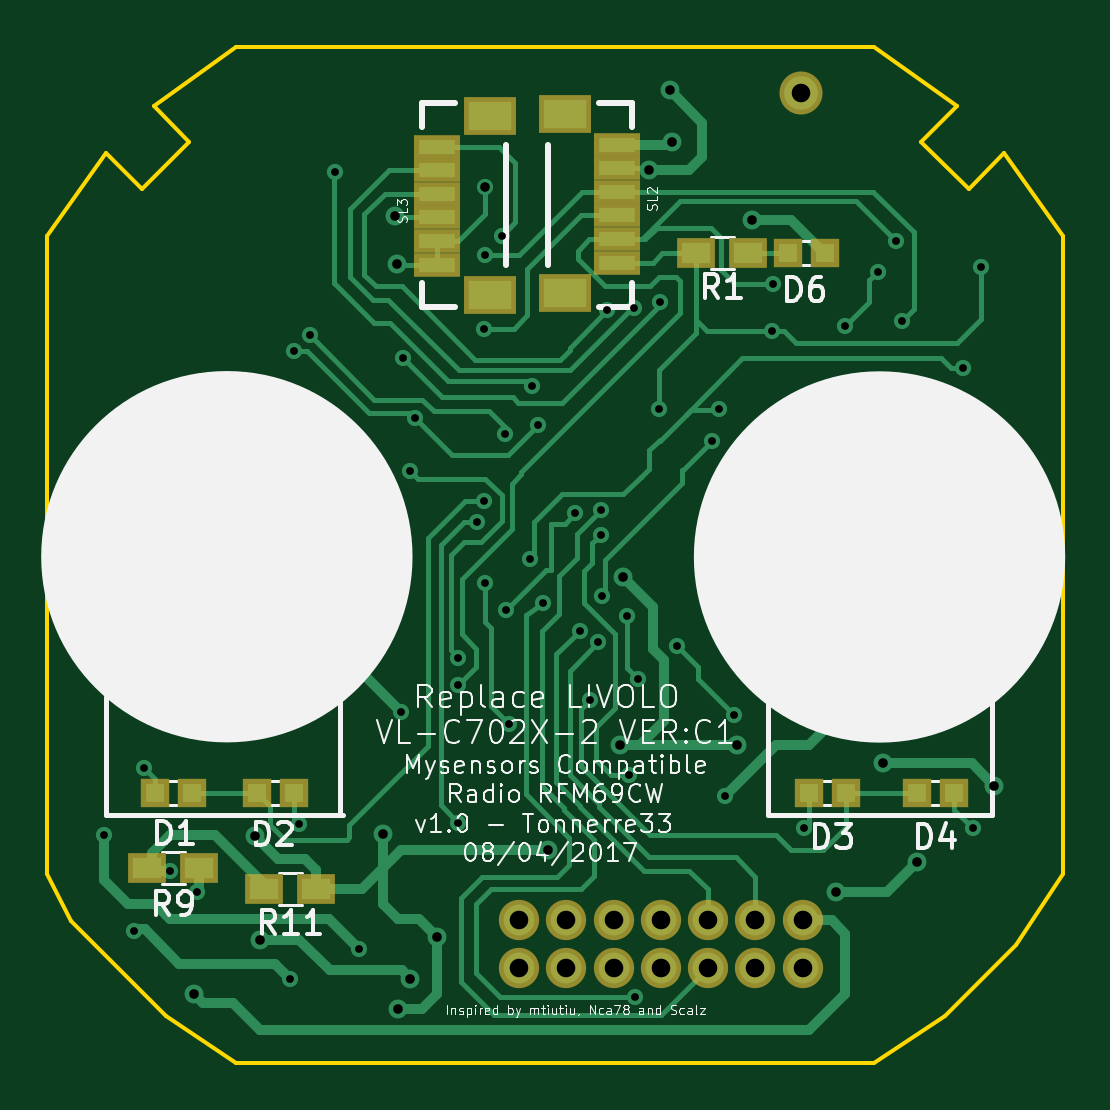
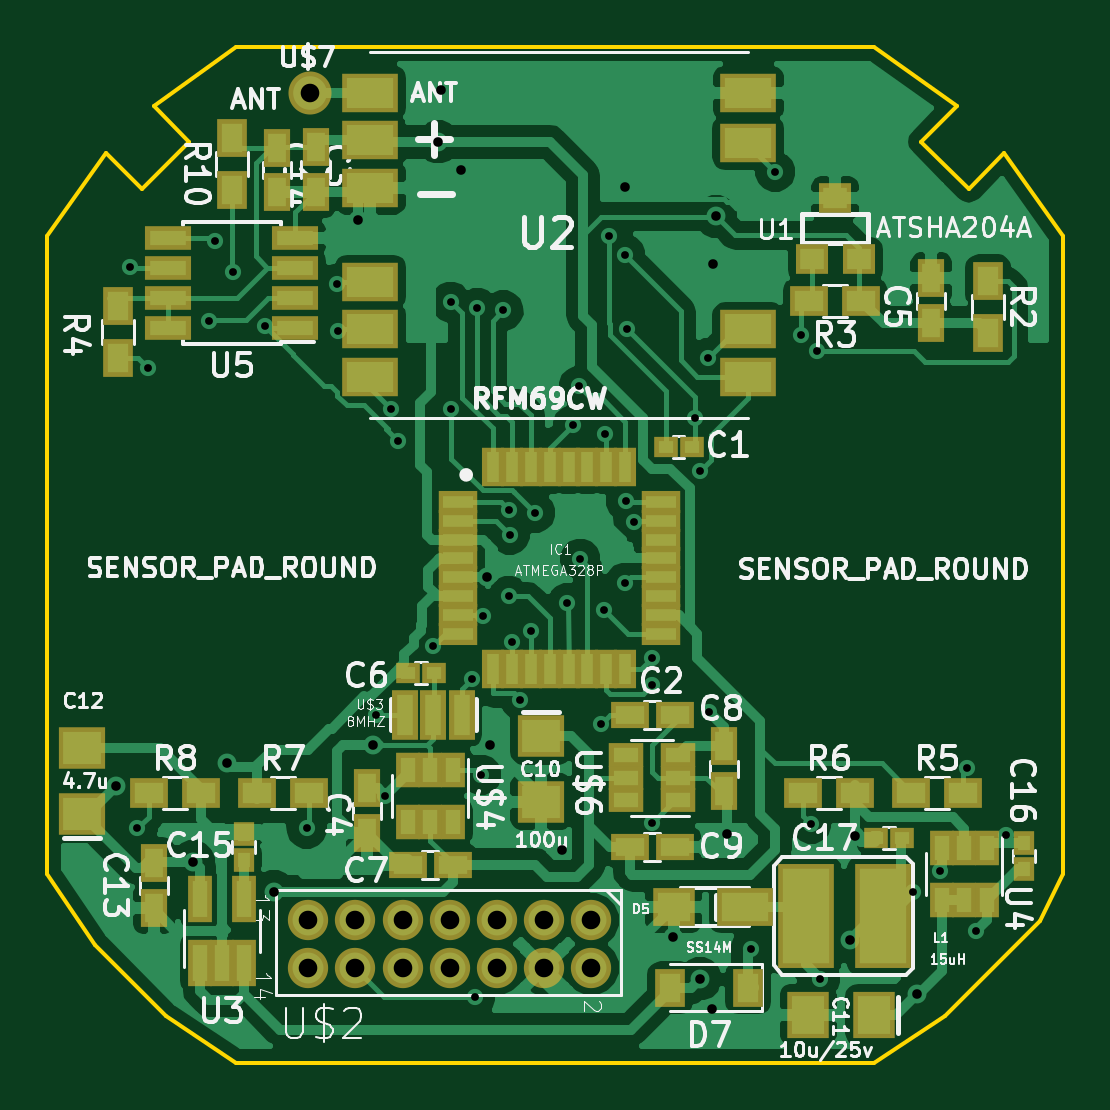
Circuit board: 10 layer files. Board 43.0 x 43.0 mm.
- bottom_mask: Livolo_EU_2Gang_1way-B.Mask.gbs (4921 bytes)
- paste: Livolo_EU_2Gang_1way-B.Paste.gbp (4916 bytes)
- bottom_silk: Livolo_EU_2Gang_1way-B.SilkS.gbo (66437 bytes)
- bottom_copper: Livolo_EU_2Gang_1way-Bottom.gbl (84901 bytes)
- outline: Livolo_EU_2Gang_1way-Edge.Cuts.gm1 (1305 bytes)
- top_mask: Livolo_EU_2Gang_1way-F.Mask.gts (1670 bytes)
- paste: Livolo_EU_2Gang_1way-F.Paste.gtp (1665 bytes)
- top_silk: Livolo_EU_2Gang_1way-F.SilkS.gto (43889 bytes)
- top_copper: Livolo_EU_2Gang_1way-Top.gtl (21219 bytes)
- drill: Livolo_EU_2Gang_1way.drl (1635 bytes)

=== bottom_mask: Livolo_EU_2Gang_1way-B.Mask.gbs ===
G04 #@! TF.FileFunction,Soldermask,Bot*
%FSLAX46Y46*%
G04 Gerber Fmt 4.6, Leading zero omitted, Abs format (unit mm)*
G04 Created by KiCad (PCBNEW 4.0.6) date 04/08/17 22:33:32*
%MOMM*%
%LPD*%
G01*
G04 APERTURE LIST*
%ADD10C,0.100000*%
%ADD11R,2.400000X4.400000*%
%ADD12R,0.900000X1.000000*%
%ADD13C,1.705560*%
%ADD14R,1.460000X1.050000*%
%ADD15R,1.670000X0.933400*%
%ADD16R,0.933400X1.670000*%
%ADD17R,1.000000X0.900000*%
%ADD18R,1.150000X1.600000*%
%ADD19R,1.600000X1.150000*%
%ADD20R,1.997660X1.799540*%
%ADD21R,1.799540X1.997660*%
%ADD22R,1.300000X1.600000*%
%ADD23R,1.600000X1.300000*%
%ADD24R,1.098500X2.099260*%
%ADD25R,1.050000X1.460000*%
%ADD26C,1.822400*%
%ADD27R,1.398220X1.299160*%
%ADD28R,2.398980X1.670000*%
%ADD29R,1.050000X1.960000*%
%ADD30R,1.800000X1.600000*%
%ADD31R,2.400000X1.600000*%
%ADD32R,1.950000X1.000000*%
G04 APERTURE END LIST*
D10*
D11*
X137894000Y-120277000D03*
X134644000Y-120277000D03*
D12*
X161696400Y-116806000D03*
X161696400Y-117906000D03*
D13*
X146970000Y-120470000D03*
X146970000Y-122468980D03*
X148968980Y-120470000D03*
X148968980Y-122468980D03*
X150967960Y-120470000D03*
X150967960Y-122468980D03*
X152969480Y-120470000D03*
X152969480Y-122468980D03*
X154968460Y-120470000D03*
X154968460Y-122468980D03*
X156969980Y-120470000D03*
X156969980Y-122468980D03*
X158968960Y-120470000D03*
X158968960Y-122468980D03*
D14*
X143299000Y-115385000D03*
X143299000Y-114435000D03*
X143299000Y-113485000D03*
X145499000Y-113485000D03*
X145499000Y-115385000D03*
X145499000Y-114435000D03*
D15*
X152629600Y-102749920D03*
X152629600Y-103550020D03*
X152629600Y-104350120D03*
X152629600Y-105150220D03*
X152629600Y-105947780D03*
X152629600Y-106747880D03*
X152629600Y-107547980D03*
X152629600Y-108348080D03*
D16*
X151136080Y-109841600D03*
X150335980Y-109841600D03*
X149535880Y-109841600D03*
X148735780Y-109841600D03*
X147938220Y-109841600D03*
X147138120Y-109841600D03*
X146338020Y-109841600D03*
X145537920Y-109841600D03*
D15*
X144046940Y-108348080D03*
X144046940Y-107547980D03*
X144046940Y-106747880D03*
X144046940Y-105947780D03*
X144046940Y-105150220D03*
X144046940Y-104350120D03*
X144046940Y-103550020D03*
X144046940Y-102749920D03*
D16*
X145537920Y-101258940D03*
X146338020Y-101258940D03*
X147138120Y-101258940D03*
X147938220Y-101258940D03*
X148735780Y-101258940D03*
X149535880Y-101258940D03*
X150335980Y-101258940D03*
X151136080Y-101258940D03*
D17*
X143832000Y-100418000D03*
X142732000Y-100418000D03*
D18*
X158648400Y-87729400D03*
X158648400Y-89629400D03*
X156464000Y-116782000D03*
X156464000Y-114882000D03*
X132588000Y-93292000D03*
X132588000Y-95192000D03*
D17*
X153628000Y-109990000D03*
X154728000Y-109990000D03*
D19*
X154747000Y-118118000D03*
X152847000Y-118118000D03*
D18*
X141351000Y-115004000D03*
X141351000Y-113104000D03*
D19*
X143449000Y-117356000D03*
X145349000Y-117356000D03*
D20*
X149098000Y-112654460D03*
X149098000Y-115453540D03*
D21*
X134998460Y-124468000D03*
X137797540Y-124468000D03*
D20*
X168529000Y-115961540D03*
X168529000Y-113162460D03*
D22*
X130175000Y-93396000D03*
X130175000Y-95596000D03*
D23*
X135552000Y-94242000D03*
X137752000Y-94242000D03*
D22*
X167030400Y-96662800D03*
X167030400Y-94462800D03*
D23*
X133434000Y-115070000D03*
X131234000Y-115070000D03*
X138006000Y-115070000D03*
X135806000Y-115070000D03*
X161120000Y-115070000D03*
X158920000Y-115070000D03*
X165692000Y-115070000D03*
X163492000Y-115070000D03*
D22*
X162204400Y-87350800D03*
X162204400Y-89550800D03*
D24*
X152471120Y-111768000D03*
X153670000Y-111768000D03*
X154868880Y-111768000D03*
D25*
X152847000Y-114097000D03*
X153797000Y-114097000D03*
X154747000Y-114097000D03*
X154747000Y-116297000D03*
X152847000Y-116297000D03*
X153797000Y-116297000D03*
D26*
X158902400Y-85453600D03*
D27*
X137650220Y-92491940D03*
X135653780Y-92491940D03*
X136652000Y-89896060D03*
D28*
X156334460Y-85448520D03*
X140337540Y-95445960D03*
X156334460Y-89449020D03*
X140335000Y-85448520D03*
X140337540Y-97447480D03*
X156334460Y-93446980D03*
X156334460Y-97447480D03*
X140335000Y-87544020D03*
X156334460Y-95445960D03*
X156334460Y-87450040D03*
D19*
X143449000Y-111768000D03*
X145349000Y-111768000D03*
D18*
X160274000Y-87754800D03*
X160274000Y-89654800D03*
D12*
X128651000Y-118287000D03*
X128651000Y-117187000D03*
D17*
X134916000Y-116975000D03*
X133816000Y-116975000D03*
D29*
X163560800Y-122262000D03*
X162610800Y-122262000D03*
X161660800Y-122262000D03*
X161660800Y-119562000D03*
X163560800Y-119562000D03*
D25*
X130241000Y-117399000D03*
X131191000Y-117399000D03*
X132141000Y-117399000D03*
X132141000Y-119599000D03*
X130241000Y-119599000D03*
X131191000Y-119599000D03*
D30*
X143486000Y-119896000D03*
D31*
X140486000Y-119896000D03*
D22*
X140336000Y-123325000D03*
X143636000Y-123325000D03*
D18*
X165500000Y-118050000D03*
X165500000Y-119950000D03*
D32*
X159504400Y-95385000D03*
X159504400Y-94115000D03*
X159504400Y-92845000D03*
X159504400Y-91575000D03*
X164904400Y-91575000D03*
X164904400Y-92845000D03*
X164904400Y-94115000D03*
X164904400Y-95385000D03*
M02*

=== paste: Livolo_EU_2Gang_1way-B.Paste.gbp ===
G04 #@! TF.FileFunction,Paste,Bot*
%FSLAX46Y46*%
G04 Gerber Fmt 4.6, Leading zero omitted, Abs format (unit mm)*
G04 Created by KiCad (PCBNEW 4.0.6) date 04/08/17 22:33:32*
%MOMM*%
%LPD*%
G01*
G04 APERTURE LIST*
%ADD10C,0.100000*%
%ADD11R,2.000000X4.000000*%
%ADD12R,0.500000X0.600000*%
%ADD13C,1.305560*%
%ADD14R,1.060000X0.650000*%
%ADD15R,1.270000X0.533400*%
%ADD16R,0.533400X1.270000*%
%ADD17R,0.600000X0.500000*%
%ADD18R,0.750000X1.200000*%
%ADD19R,1.200000X0.750000*%
%ADD20R,1.597660X1.399540*%
%ADD21R,1.399540X1.597660*%
%ADD22R,0.900000X1.200000*%
%ADD23R,1.200000X0.900000*%
%ADD24R,0.698500X1.699260*%
%ADD25R,0.650000X1.060000*%
%ADD26C,1.422400*%
%ADD27R,0.998220X0.899160*%
%ADD28R,1.998980X1.270000*%
%ADD29R,0.650000X1.560000*%
%ADD30R,1.400000X1.200000*%
%ADD31R,2.000000X1.200000*%
%ADD32R,1.550000X0.600000*%
G04 APERTURE END LIST*
D10*
D11*
X137894000Y-120277000D03*
X134644000Y-120277000D03*
D12*
X161696400Y-116806000D03*
X161696400Y-117906000D03*
D13*
X146970000Y-120470000D03*
X146970000Y-122468980D03*
X148968980Y-120470000D03*
X148968980Y-122468980D03*
X150967960Y-120470000D03*
X150967960Y-122468980D03*
X152969480Y-120470000D03*
X152969480Y-122468980D03*
X154968460Y-120470000D03*
X154968460Y-122468980D03*
X156969980Y-120470000D03*
X156969980Y-122468980D03*
X158968960Y-120470000D03*
X158968960Y-122468980D03*
D14*
X143299000Y-115385000D03*
X143299000Y-114435000D03*
X143299000Y-113485000D03*
X145499000Y-113485000D03*
X145499000Y-115385000D03*
X145499000Y-114435000D03*
D15*
X152629600Y-102749920D03*
X152629600Y-103550020D03*
X152629600Y-104350120D03*
X152629600Y-105150220D03*
X152629600Y-105947780D03*
X152629600Y-106747880D03*
X152629600Y-107547980D03*
X152629600Y-108348080D03*
D16*
X151136080Y-109841600D03*
X150335980Y-109841600D03*
X149535880Y-109841600D03*
X148735780Y-109841600D03*
X147938220Y-109841600D03*
X147138120Y-109841600D03*
X146338020Y-109841600D03*
X145537920Y-109841600D03*
D15*
X144046940Y-108348080D03*
X144046940Y-107547980D03*
X144046940Y-106747880D03*
X144046940Y-105947780D03*
X144046940Y-105150220D03*
X144046940Y-104350120D03*
X144046940Y-103550020D03*
X144046940Y-102749920D03*
D16*
X145537920Y-101258940D03*
X146338020Y-101258940D03*
X147138120Y-101258940D03*
X147938220Y-101258940D03*
X148735780Y-101258940D03*
X149535880Y-101258940D03*
X150335980Y-101258940D03*
X151136080Y-101258940D03*
D17*
X143832000Y-100418000D03*
X142732000Y-100418000D03*
D18*
X158648400Y-87729400D03*
X158648400Y-89629400D03*
X156464000Y-116782000D03*
X156464000Y-114882000D03*
X132588000Y-93292000D03*
X132588000Y-95192000D03*
D17*
X153628000Y-109990000D03*
X154728000Y-109990000D03*
D19*
X154747000Y-118118000D03*
X152847000Y-118118000D03*
D18*
X141351000Y-115004000D03*
X141351000Y-113104000D03*
D19*
X143449000Y-117356000D03*
X145349000Y-117356000D03*
D20*
X149098000Y-112654460D03*
X149098000Y-115453540D03*
D21*
X134998460Y-124468000D03*
X137797540Y-124468000D03*
D20*
X168529000Y-115961540D03*
X168529000Y-113162460D03*
D22*
X130175000Y-93396000D03*
X130175000Y-95596000D03*
D23*
X135552000Y-94242000D03*
X137752000Y-94242000D03*
D22*
X167030400Y-96662800D03*
X167030400Y-94462800D03*
D23*
X133434000Y-115070000D03*
X131234000Y-115070000D03*
X138006000Y-115070000D03*
X135806000Y-115070000D03*
X161120000Y-115070000D03*
X158920000Y-115070000D03*
X165692000Y-115070000D03*
X163492000Y-115070000D03*
D22*
X162204400Y-87350800D03*
X162204400Y-89550800D03*
D24*
X152471120Y-111768000D03*
X153670000Y-111768000D03*
X154868880Y-111768000D03*
D25*
X152847000Y-114097000D03*
X153797000Y-114097000D03*
X154747000Y-114097000D03*
X154747000Y-116297000D03*
X152847000Y-116297000D03*
X153797000Y-116297000D03*
D26*
X158902400Y-85453600D03*
D27*
X137650220Y-92491940D03*
X135653780Y-92491940D03*
X136652000Y-89896060D03*
D28*
X156334460Y-85448520D03*
X140337540Y-95445960D03*
X156334460Y-89449020D03*
X140335000Y-85448520D03*
X140337540Y-97447480D03*
X156334460Y-93446980D03*
X156334460Y-97447480D03*
X140335000Y-87544020D03*
X156334460Y-95445960D03*
X156334460Y-87450040D03*
D19*
X143449000Y-111768000D03*
X145349000Y-111768000D03*
D18*
X160274000Y-87754800D03*
X160274000Y-89654800D03*
D12*
X128651000Y-118287000D03*
X128651000Y-117187000D03*
D17*
X134916000Y-116975000D03*
X133816000Y-116975000D03*
D29*
X163560800Y-122262000D03*
X162610800Y-122262000D03*
X161660800Y-122262000D03*
X161660800Y-119562000D03*
X163560800Y-119562000D03*
D25*
X130241000Y-117399000D03*
X131191000Y-117399000D03*
X132141000Y-117399000D03*
X132141000Y-119599000D03*
X130241000Y-119599000D03*
X131191000Y-119599000D03*
D30*
X143486000Y-119896000D03*
D31*
X140486000Y-119896000D03*
D22*
X140336000Y-123325000D03*
X143636000Y-123325000D03*
D18*
X165500000Y-118050000D03*
X165500000Y-119950000D03*
D32*
X159504400Y-95385000D03*
X159504400Y-94115000D03*
X159504400Y-92845000D03*
X159504400Y-91575000D03*
X164904400Y-91575000D03*
X164904400Y-92845000D03*
X164904400Y-94115000D03*
X164904400Y-95385000D03*
M02*

=== bottom_silk: Livolo_EU_2Gang_1way-B.SilkS.gbo (66437 bytes, source omitted) ===
=== bottom_copper: Livolo_EU_2Gang_1way-Bottom.gbl (84901 bytes, source omitted) ===
=== outline: Livolo_EU_2Gang_1way-Edge.Cuts.gm1 ===
G04 #@! TF.FileFunction,Profile,NP*
%FSLAX46Y46*%
G04 Gerber Fmt 4.6, Leading zero omitted, Abs format (unit mm)*
G04 Created by KiCad (PCBNEW 4.0.6) date 04/08/17 22:33:32*
%MOMM*%
%LPD*%
G01*
G04 APERTURE LIST*
%ADD10C,0.100000*%
%ADD11C,0.150000*%
G04 APERTURE END LIST*
D10*
D11*
X127001100Y-118503600D02*
X127001100Y-91503600D01*
X170001100Y-118503600D02*
X170001100Y-91503600D01*
X135001100Y-83503600D02*
X162001100Y-83503600D01*
X135001100Y-126503600D02*
X162001100Y-126503600D01*
X127001100Y-118503600D02*
X128001100Y-120503600D01*
X128001100Y-120503600D02*
X132001100Y-124503600D01*
X132001100Y-124503600D02*
X135001100Y-126503600D01*
X162001100Y-126503600D02*
X165001100Y-124503600D01*
X165001100Y-124503600D02*
X168001100Y-121503600D01*
X168001100Y-121503600D02*
X170001100Y-118503600D01*
X127001100Y-91503600D02*
X129501100Y-88003600D01*
X129501100Y-88003600D02*
X131001100Y-89503600D01*
X131001100Y-89503600D02*
X133001100Y-87503600D01*
X133001100Y-87503600D02*
X131501100Y-86003600D01*
X131501100Y-86003600D02*
X135001100Y-83503600D01*
X162001100Y-83503600D02*
X165501100Y-86003600D01*
X165501100Y-86003600D02*
X164001100Y-87503600D01*
X164001100Y-87503600D02*
X166001100Y-89503600D01*
X166001100Y-89503600D02*
X167501100Y-88003600D01*
X167501100Y-88003600D02*
X170001100Y-91503600D01*
M02*

=== top_mask: Livolo_EU_2Gang_1way-F.Mask.gts ===
G04 #@! TF.FileFunction,Soldermask,Top*
%FSLAX46Y46*%
G04 Gerber Fmt 4.6, Leading zero omitted, Abs format (unit mm)*
G04 Created by KiCad (PCBNEW 4.0.6) date 04/08/17 22:33:32*
%MOMM*%
%LPD*%
G01*
G04 APERTURE LIST*
%ADD10C,0.100000*%
%ADD11R,1.600000X1.300000*%
%ADD12C,1.705560*%
%ADD13R,1.949400X0.999440*%
%ADD14R,2.198320X1.598880*%
%ADD15C,1.822400*%
%ADD16R,1.200000X1.200000*%
G04 APERTURE END LIST*
D10*
D11*
X138387000Y-119134000D03*
X136187000Y-119134000D03*
D12*
X146970000Y-120470000D03*
X146970000Y-122468980D03*
X148968980Y-120470000D03*
X148968980Y-122468980D03*
X150967960Y-120470000D03*
X150967960Y-122468980D03*
X152969480Y-120470000D03*
X152969480Y-122468980D03*
X154968460Y-120470000D03*
X154968460Y-122468980D03*
X156969980Y-120470000D03*
X156969980Y-122468980D03*
X158968960Y-120470000D03*
X158968960Y-122468980D03*
D11*
X156676000Y-92213600D03*
X154476000Y-92213600D03*
D13*
X151127460Y-87630000D03*
X151127460Y-88630760D03*
X151127460Y-89631520D03*
X151127460Y-90629740D03*
X151127460Y-91627960D03*
X151127460Y-92628720D03*
D14*
X148904960Y-86332060D03*
X148904960Y-93929200D03*
D13*
X143512540Y-92710000D03*
X143512540Y-91709240D03*
X143512540Y-90708480D03*
X143512540Y-89710260D03*
X143512540Y-88712040D03*
X143512540Y-87711280D03*
D14*
X145735040Y-94007940D03*
X145735040Y-86410800D03*
D15*
X158902400Y-85453600D03*
D16*
X131534000Y-115070000D03*
X133134000Y-115070000D03*
X135852000Y-115070000D03*
X137452000Y-115070000D03*
X159220000Y-115070000D03*
X160820000Y-115070000D03*
X163792000Y-115070000D03*
X165392000Y-115070000D03*
X158331000Y-92210000D03*
X159931000Y-92210000D03*
D11*
X131234000Y-118245000D03*
X133434000Y-118245000D03*
M02*

=== paste: Livolo_EU_2Gang_1way-F.Paste.gtp ===
G04 #@! TF.FileFunction,Paste,Top*
%FSLAX46Y46*%
G04 Gerber Fmt 4.6, Leading zero omitted, Abs format (unit mm)*
G04 Created by KiCad (PCBNEW 4.0.6) date 04/08/17 22:33:32*
%MOMM*%
%LPD*%
G01*
G04 APERTURE LIST*
%ADD10C,0.100000*%
%ADD11R,1.200000X0.900000*%
%ADD12C,1.305560*%
%ADD13R,1.549400X0.599440*%
%ADD14R,1.798320X1.198880*%
%ADD15C,1.422400*%
%ADD16R,0.800000X0.800000*%
G04 APERTURE END LIST*
D10*
D11*
X138387000Y-119134000D03*
X136187000Y-119134000D03*
D12*
X146970000Y-120470000D03*
X146970000Y-122468980D03*
X148968980Y-120470000D03*
X148968980Y-122468980D03*
X150967960Y-120470000D03*
X150967960Y-122468980D03*
X152969480Y-120470000D03*
X152969480Y-122468980D03*
X154968460Y-120470000D03*
X154968460Y-122468980D03*
X156969980Y-120470000D03*
X156969980Y-122468980D03*
X158968960Y-120470000D03*
X158968960Y-122468980D03*
D11*
X156676000Y-92213600D03*
X154476000Y-92213600D03*
D13*
X151127460Y-87630000D03*
X151127460Y-88630760D03*
X151127460Y-89631520D03*
X151127460Y-90629740D03*
X151127460Y-91627960D03*
X151127460Y-92628720D03*
D14*
X148904960Y-86332060D03*
X148904960Y-93929200D03*
D13*
X143512540Y-92710000D03*
X143512540Y-91709240D03*
X143512540Y-90708480D03*
X143512540Y-89710260D03*
X143512540Y-88712040D03*
X143512540Y-87711280D03*
D14*
X145735040Y-94007940D03*
X145735040Y-86410800D03*
D15*
X158902400Y-85453600D03*
D16*
X131534000Y-115070000D03*
X133134000Y-115070000D03*
X135852000Y-115070000D03*
X137452000Y-115070000D03*
X159220000Y-115070000D03*
X160820000Y-115070000D03*
X163792000Y-115070000D03*
X165392000Y-115070000D03*
X158331000Y-92210000D03*
X159931000Y-92210000D03*
D11*
X131234000Y-118245000D03*
X133434000Y-118245000D03*
M02*

=== top_silk: Livolo_EU_2Gang_1way-F.SilkS.gto (43889 bytes, source omitted) ===
=== top_copper: Livolo_EU_2Gang_1way-Top.gtl (21219 bytes, source omitted) ===
=== drill: Livolo_EU_2Gang_1way.drl ===
M48
;DRILL file {KiCad 4.0.6} date 04/08/17 22:33:35
;FORMAT={-:-/ absolute / inch / decimal}
FMAT,2
INCH,TZ
T1C0.013
T2C0.016
T3C0.031
%
G90
G05
M72
T1
X5.095Y-4.6003
X5.145Y-4.7603
X5.161Y-4.4893
X5.205Y-4.6603
X5.25Y-4.6953
X5.405Y-4.8403
X5.411Y-3.7943
X5.42Y-4.5818
X5.437Y-3.7673
X5.48Y-3.4953
X5.52Y-4.7903
X5.59Y-4.3953
X5.5925Y-3.8063
X5.6045Y-3.9943
X5.6135Y-3.9058
X5.685Y-4.3053
X5.685Y-4.3503
X5.685Y-4.5803
X5.716Y-4.0788
X5.727Y-3.7568
X5.728Y-4.0448
X5.73Y-3.6338
X5.73Y-4.1803
X5.757Y-3.6018
X5.763Y-3.9323
X5.765Y-4.2253
X5.77Y-4.4153
X5.805Y-4.1403
X5.8075Y-3.8528
X5.8175Y-3.9178
X5.8265Y-4.2148
X5.88Y-4.0638
X5.887Y-4.2608
X5.905Y-4.3753
X5.9185Y-4.2793
X5.9225Y-4.1003
X5.923Y-4.0588
X5.924Y-4.2023
X5.933Y-3.7263
X5.9665Y-4.2353
X5.97Y-4.5003
X5.977Y-3.7223
X5.98Y-4.8703
X5.985Y-4.3403
X6.02Y-3.8903
X6.0205Y-3.7123
X6.05Y-4.2853
X6.108Y-3.9443
X6.12Y-3.8903
X6.13Y-4.5353
X6.145Y-4.4003
X6.208Y-3.7603
X6.21Y-3.6823
X6.261Y-4.5898
X6.33Y-3.7523
X6.384Y-3.6623
X6.414Y-3.6103
X6.424Y-3.7443
X6.526Y-3.8223
X6.543Y-4.5898
X6.556Y-3.6543
T2
X5.244Y-4.8653
X5.3467Y-4.602
X5.355Y-4.7753
X5.56Y-4.5983
X5.579Y-3.5698
X5.583Y-3.6498
X5.585Y-4.8903
X5.605Y-4.8403
X5.65Y-4.7703
X5.73Y-3.52
X5.835Y-4.6253
X5.955Y-4.4503
X5.96Y-4.1703
X6.003Y-3.4918
X6.037Y-3.3593
X6.0415Y-3.4453
X6.15Y-4.4503
X6.175Y-3.575
X6.315Y-4.6953
X6.393Y-4.4813
X6.45Y-4.6453
X6.578Y-4.5183
T3
X5.7862Y-4.7429
X5.7862Y-4.8216
X5.8649Y-4.7429
X5.8649Y-4.8216
X5.9436Y-4.7429
X5.9436Y-4.8216
X6.0224Y-4.7429
X6.0224Y-4.8216
X6.1011Y-4.7429
X6.1011Y-4.8216
X6.1799Y-4.7429
X6.1799Y-4.8216
X6.256Y-3.3643
X6.2586Y-4.7429
X6.2586Y-4.8216
T0
M30
